Image classification data set "Images" (rez151/RoboPuzzler on GitHub). Class labels (6): elefant, frosch, lowe, schmetterling, sonne, vogel.

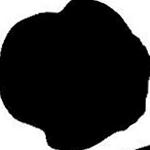
Label: vogel

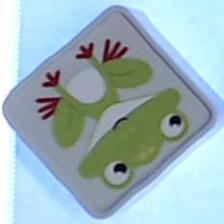
Label: frosch

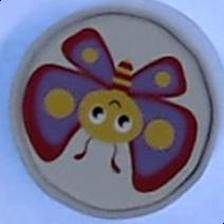
Label: schmetterling

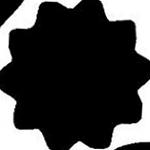
Label: sonne

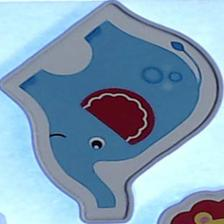
Label: elefant

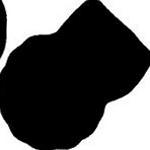
Label: lowe
